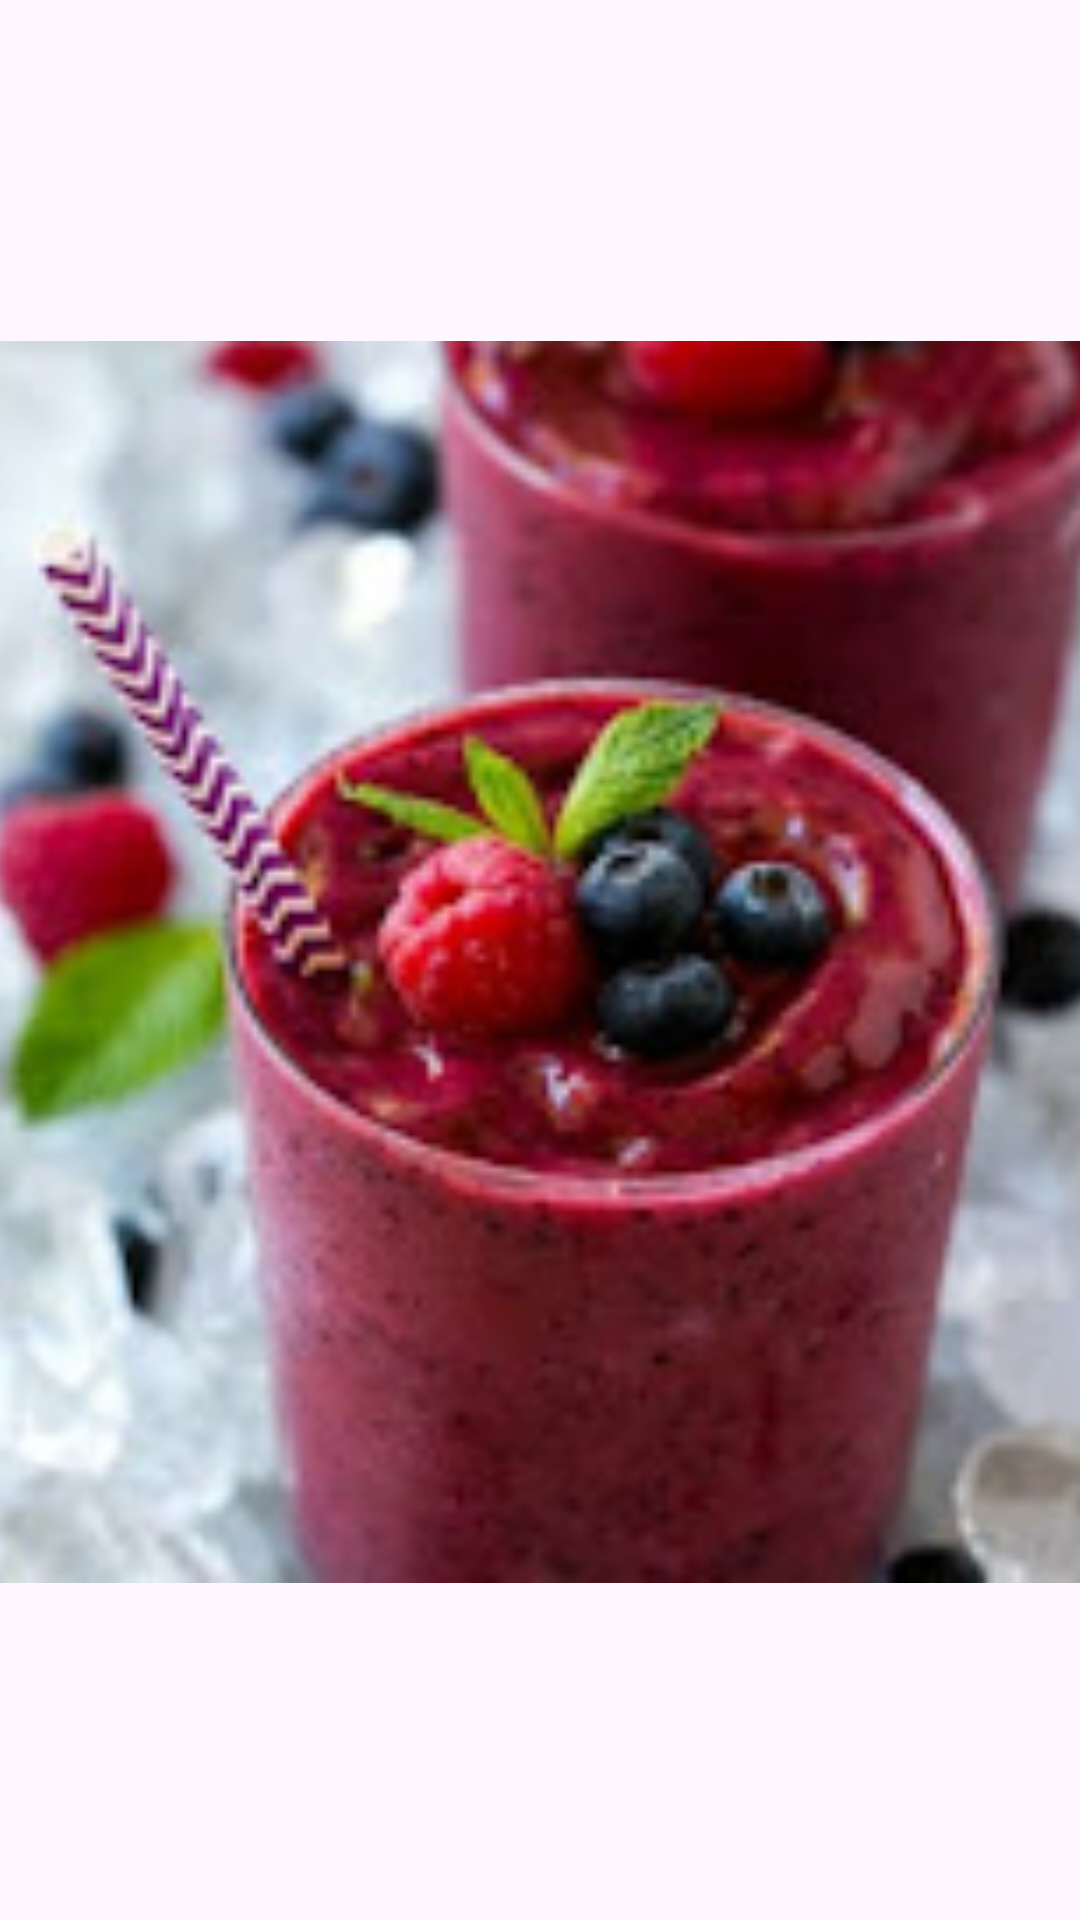

The Android layout XML behind this screen, and the referenced resources:
<!-- AndroidManifest.xml: application theme Theme.Explore_with_SAMAY -->
<!-- res/layout/activity_splash_screen.xml -->
<?xml version="1.0" encoding="utf-8"?>
<androidx.constraintlayout.widget.ConstraintLayout xmlns:android="http://schemas.android.com/apk/res/android"
    xmlns:app="http://schemas.android.com/apk/res-auto"
    xmlns:tools="http://schemas.android.com/tools"
    android:layout_width="match_parent"
    android:layout_height="match_parent"
    tools:context=".Splash_Screen">

    <ImageView
        android:id="@+id/imageView"
        android:layout_width="414dp"
        android:layout_height="825dp"
        app:layout_constraintBottom_toBottomOf="parent"
        app:layout_constraintEnd_toEndOf="parent"
        app:layout_constraintStart_toStartOf="parent"
        app:layout_constraintTop_toTopOf="parent"
        app:srcCompat="@drawable/channels4_profile" />
</androidx.constraintlayout.widget.ConstraintLayout>
<!-- resources referenced by this layout -->
<resources>
  <!-- drawable channels4_profile: jpg bitmap (drawable, 12945 bytes) -->
  <style name="Theme.Explore_with_SAMAY" parent="Base.Theme.Explore_with_SAMAY" />
  <style name="Base.Theme.Explore_with_SAMAY" parent="Theme.Material3.DayNight.NoActionBar">
          
          
      </style>
</resources>
